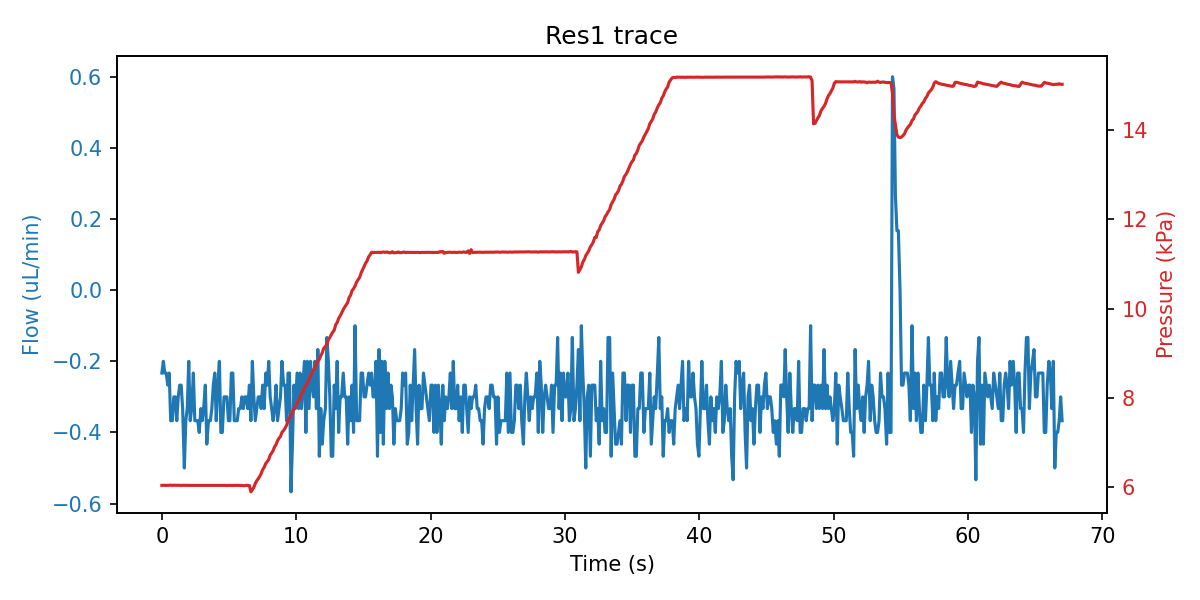

The table this chart was drawn from, first rows:
sep=; 
Time of day; Time (s); SF06_5: (); 4VM02: V1 state; V2 state; V3 state; V4 state; SPS_1: Volume (ul); 4AM01:  1:P15585 (kPa); 1:Comp. Temp (C); 
16:33:34; 0; -0.233; 3; 1; 1; 15; 51.55; 6.046; 21.31; 
16:33:34; 0.109; -0.200; 3; 1; 5; 15; 51.56; 6.047; 21.31; 
16:33:34; 0.218; -0.233; 3; 1; 5; 15; 51.52; 6.047; 21.31; 
16:33:34; 0.328; -0.233; 3; 1; 5; 15; 51.53; 6.044; 21.31; 
16:33:34; 0.437; -0.267; 3; 1; 5; 15; 51.55; 6.048; 21.31; 
16:33:34; 0.547; -0.233; 7; 1; 2; 15; 51.51; 6.046; 21.31; 
16:33:34; 0.656; -0.367; 7; 1; 2; 15; 51.56; 6.052; 21.31; 
16:33:34; 0.781; -0.367; 7; 1; 2; 15; 51.55; 6.044; 21.31; 
16:33:34; 0.89; -0.300; 7; 1; 2; 15; 51.53; 6.049; 21.31; 
16:33:35; 1; -0.300; 7; 1; 2; 15; 51.53; 6.047; 21.31; 
16:33:35; 1.109; -0.367; 7; 1; 2; 15; 51.54; 6.047; 21.31; 
16:33:35; 1.218; -0.300; 7; 1; 2; 15; 51.54; 6.047; 21.31; 
16:33:35; 1.328; -0.267; 7; 1; 2; 15; 51.57; 6.047; 21.31; 
16:33:35; 1.437; -0.267; 1; 1; 2; 15; 51.56; 6.044; 21.31; 
16:33:35; 1.547; -0.333; 1; 1; 2; 15; 51.52; 6.047; 21.31; 
16:33:35; 1.672; -0.500; 1; 1; 2; 15; 51.69; 6.046; 21.31; 
16:33:35; 1.781; -0.367; 1; 1; 2; 15; 52.64; 6.043; 21.31; 
16:33:35; 1.89; -0.333; 1; 1; 2; 15; 54.33; 6.046; 21.31; 
16:33:36; 2; -0.200; 1; 1; 2; 15; 54.97; 6.045; 21.31; 
16:33:36; 2.109; -0.367; 1; 1; 2; 15; 56.22; 6.045; 21.31; 
16:33:36; 2.218; -0.333; 1; 1; 2; 15; 56.88; 6.047; 21.31; 
16:33:36; 2.343; -0.233; 1; 1; 2; 15; 57.6; 6.045; 21.31; 
16:33:36; 2.453; -0.367; 1; 1; 2; 15; 59.01; 6.045; 21.31; 
16:33:36; 2.562; -0.367; 1; 1; 2; 15; 59.62; 6.044; 21.31; 
16:33:36; 2.672; -0.367; 1; 1; 2; 15; 60.77; 6.046; 21.31; 
16:33:36; 2.781; -0.400; 1; 1; 2; 15; 61.31; 6.046; 21.31; 
16:33:36; 2.906; -0.333; 1; 1; 2; 15; 62.25; 6.046; 21.31; 
16:33:37; 3; -0.367; 1; 1; 2; 15; 62.79; 6.045; 21.31; 
16:33:37; 3.109; -0.333; 1; 1; 2; 15; 64.05; 6.044; 21.31; 
16:33:37; 3.234; -0.267; 1; 1; 2; 15; 64.69; 6.045; 21.31; 
16:33:37; 3.343; -0.433; 1; 1; 2; 15; 66.17; 6.044; 21.31; 
16:33:37; 3.468; -0.367; 1; 1; 2; 15; 66.88; 6.044; 21.31; 
16:33:37; 3.609; -0.367; 1; 1; 2; 15; 68.07; 6.046; 21.31; 
16:33:37; 3.718; -0.333; 1; 1; 2; 15; 68.81; 6.043; 21.31; 
16:33:37; 3.828; -0.267; 1; 1; 2; 15; 69.52; 6.045; 21.31; 
16:33:37; 3.937; -0.233; 1; 1; 2; 15; 70.25; 6.044; 21.31; 
16:33:38; 4.047; -0.367; 1; 1; 2; 15; 71.47; 6.045; 21.31; 
16:33:38; 4.156; -0.267; 1; 1; 2; 15; 72.09; 6.046; 21.31; 
16:33:38; 4.281; -0.200; 1; 1; 2; 15; 72.83; 6.047; 21.31; 
16:33:38; 4.39; -0.400; 1; 1; 2; 15; 74.21; 6.044; 21.31; 
16:33:38; 4.5; -0.400; 1; 1; 2; 15; 74.73; 6.045; 21.31; 
16:33:38; 4.625; -0.300; 1; 1; 2; 15; 75.69; 6.045; 21.31; 
16:33:38; 4.734; -0.300; 1; 1; 2; 15; 76.43; 6.045; 21.31; 
16:33:38; 4.843; -0.300; 1; 1; 2; 15; 77.79; 6.042; 21.31; 
16:33:38; 4.953; -0.367; 1; 1; 2; 15; 78.43; 6.045; 21.31; 
16:33:39; 5.062; -0.367; 1; 1; 2; 15; 79.13; 6.044; 21.31; 
16:33:39; 5.172; -0.233; 1; 1; 2; 15; 79.29; 6.044; 21.31; 
16:33:39; 5.281; -0.233; 1; 1; 2; 15; 79.49; 6.043; 21.31; 
16:33:39; 5.39; -0.367; 1; 1; 2; 15; 79.6; 6.046; 21.31; 
16:33:39; 5.5; -0.367; 1; 1; 2; 15; 79.7; 6.046; 21.31; 
16:33:39; 5.609; -0.367; 1; 1; 2; 15; 79.81; 6.045; 21.31; 
16:33:39; 5.718; -0.333; 1; 1; 2; 15; 80.02; 6.045; 21.31; 
16:33:39; 5.843; -0.333; 5; 1; 2; 15; 80.02; 6.045; 21.31; 
16:33:39; 5.953; -0.300; 5; 1; 2; 15; 80.02; 6.044; 21.31; 
16:33:40; 6.062; -0.333; 5; 1; 2; 15; 80.03; 6.037; 21.31; 
16:33:40; 6.172; -0.300; 5; 1; 2; 15; 79.91; 6.038; 21.31; 
16:33:40; 6.281; -0.300; 5; 1; 2; 15; 79.73; 6.048; 21.31; 
16:33:40; 6.39; -0.333; 5; 1; 2; 15; 79.08; 6.044; 21.31; 
16:33:40; 6.515; -0.267; 5; 1; 2; 15; 78.43; 6.041; 21.31; 
... 546 more rows
